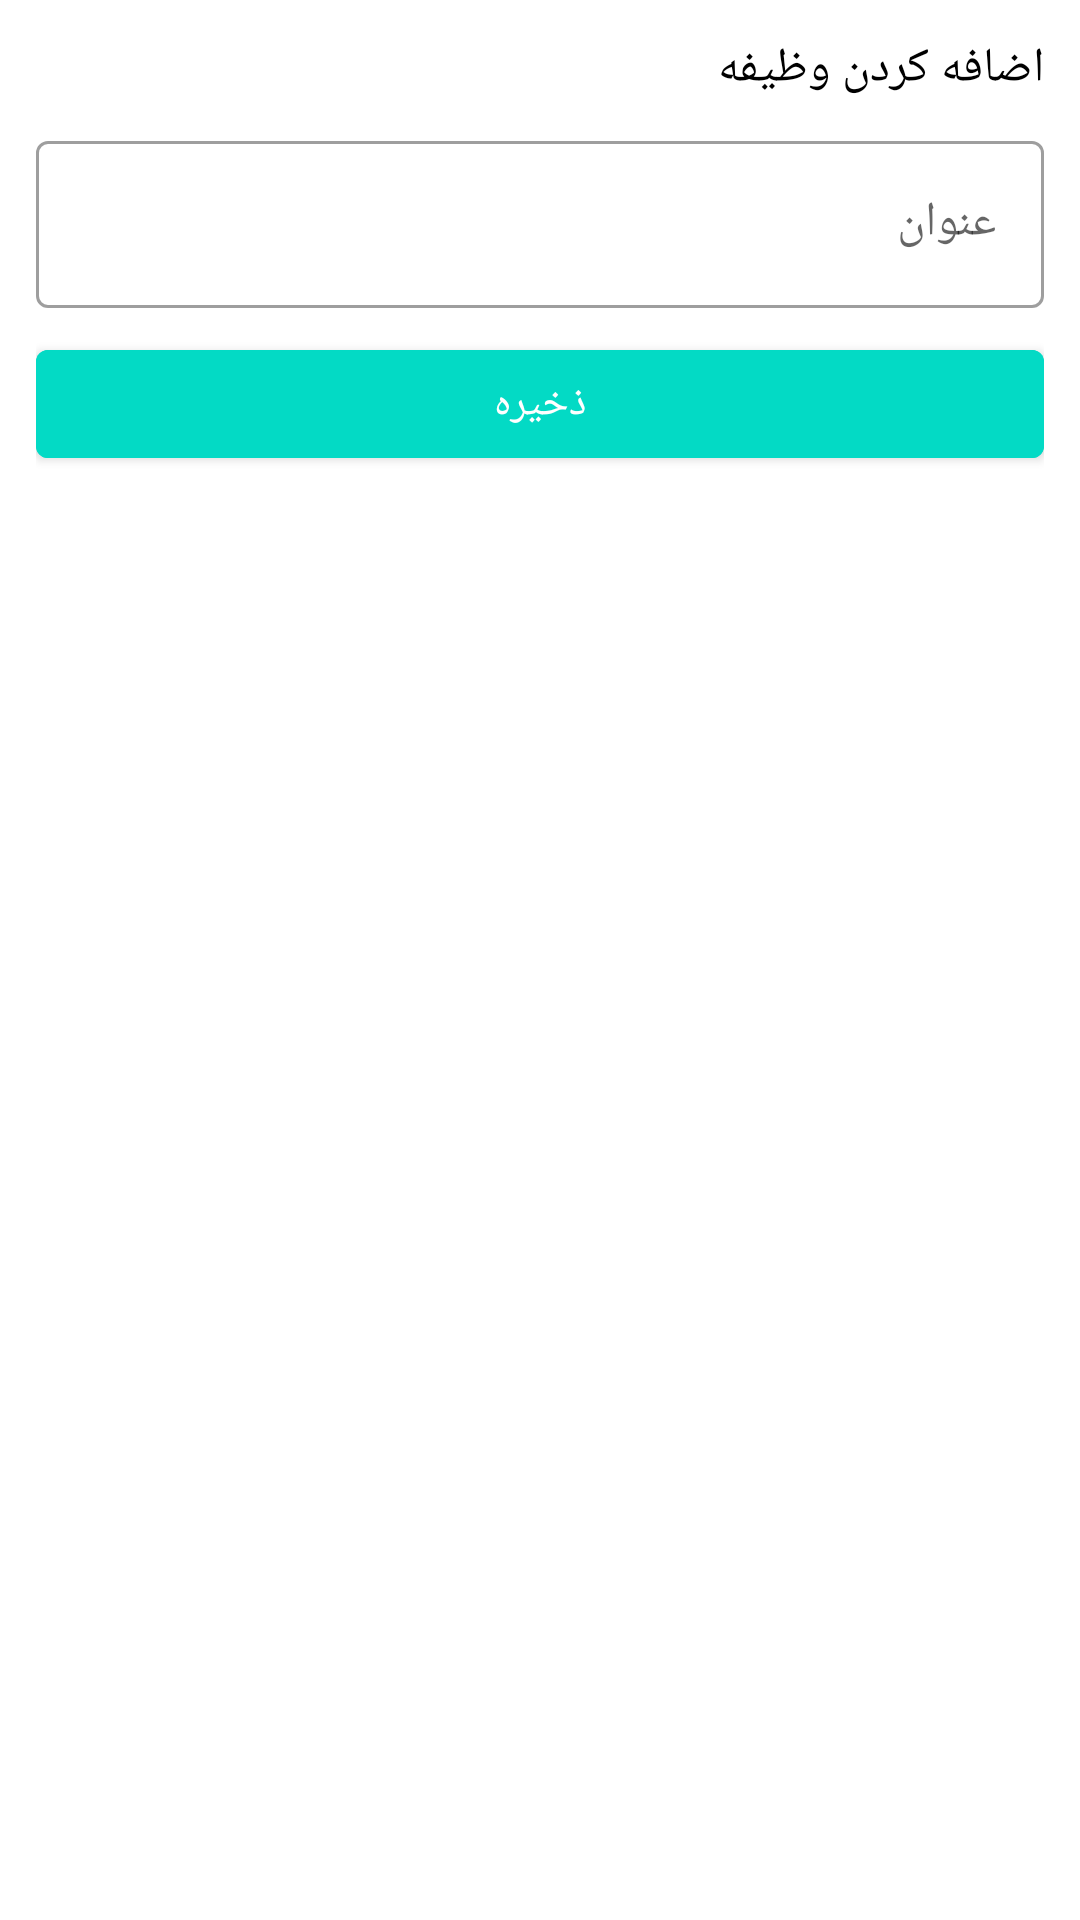

Layout XML and referenced resources for this Android screen:
<!-- AndroidManifest.xml: application theme Theme.ToDoList -->
<!-- res/layout/dialog_add_task.xml -->
<?xml version="1.0" encoding="utf-8"?>
<LinearLayout xmlns:android="http://schemas.android.com/apk/res/android"
    android:layout_width="match_parent"
    android:layout_height="wrap_content"
    android:paddingStart="12dp"
    android:paddingEnd="12dp"
    android:paddingTop="12dp"
    android:paddingBottom="12dp"
    android:layoutDirection="rtl"
    android:orientation="vertical">

    <TextView
        android:layout_width="wrap_content"
        android:layout_height="wrap_content"
        android:textColor="@color/black"
        android:textSize="16sp"
        android:fontFamily="@font/primary_bold"
        android:text="@string/AddTask" />

    <com.google.android.material.textfield.TextInputLayout
        android:id="@+id/etl_dialog_title"
        style="@style/Widget.MaterialComponents.TextInputLayout.OutlinedBox"
        android:layout_width="match_parent"
        android:layout_height="wrap_content"
        android:layout_marginTop="8dp"
        android:hint="@string/title">

        <com.google.android.material.textfield.TextInputEditText
            android:id="@+id/et_dialog_title"
            android:layout_width="match_parent"
            android:layout_height="wrap_content" />
    </com.google.android.material.textfield.TextInputLayout>

    <com.google.android.material.button.MaterialButton
        android:id="@+id/btn_dialog_save"
        android:layout_width="match_parent"
        android:layout_height="wrap_content"
        android:layout_marginTop="8dp"
        android:backgroundTint="@color/colorAccent"
        android:text="@string/save"
        />
</LinearLayout>
<!-- resources referenced by this layout -->
<resources>
  <string name="AddTask">اضافه کردن وظیفه</string>
  <string name="save">ذخیره</string>
  <string name="title">عنوان</string>
  <style name="Theme.ToDoList" parent="Theme.MaterialComponents.DayNight.NoActionBar">
          
          <item name="colorPrimary">@color/colorPrimary</item>
          <item name="colorPrimaryVariant">@color/colorPrimaryDark</item>
          <item name="colorOnPrimary">@color/white</item>
          
          <item name="colorSecondary">@color/colorAccent</item>
          <item name="colorOnSecondary">@color/black</item>
          
          <item name="android:statusBarColor" tools:targetApi="l">?attr/colorPrimaryVariant</item>
          
      </style>
  <!-- not gathered from this repository: default colours our renderer supplied (Android Studio template values) -->
  <color name="black">#FF000000</color>
  <color name="white">#FFFFFFFF</color>
  <color name="colorPrimary">#FF6200EE</color>
  <color name="colorPrimaryDark">#FF3700B3</color>
  <color name="colorAccent">#FF03DAC5</color>
</resources>
